Photos from the image-classification dataset "Parkinsons-disease-prediction-using-CNN-main" in the GitHub repository AmanK1203/Parkinsons-disease. Its 2 classes are: healthy, Parkinsons.

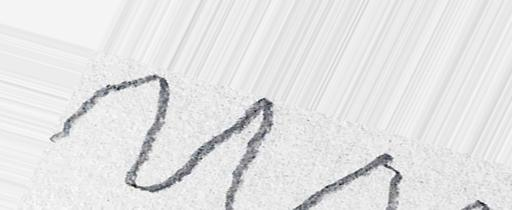
Label: Parkinsons

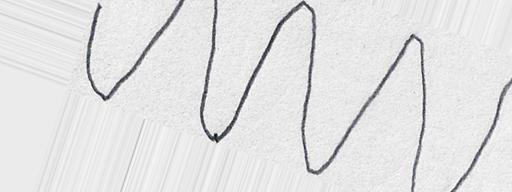
Label: healthy

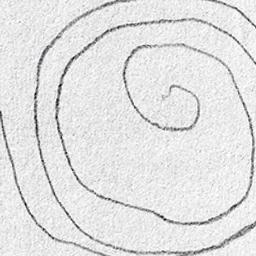
Label: Parkinsons

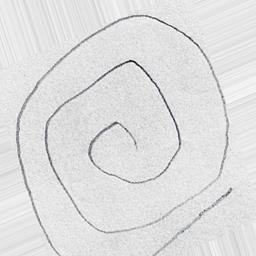
Label: healthy
